Run: headless pygame with SDL's dummy video driver; simulated clock (each Clock.tick advances the game by its frame time, no real sleeping); random seed 0; keys injected as events and as key.get_pressed() state; mouse plan: one left click at the window centre at the start of phase 2, then a move to the lower-right quarter at the start of phase 3.
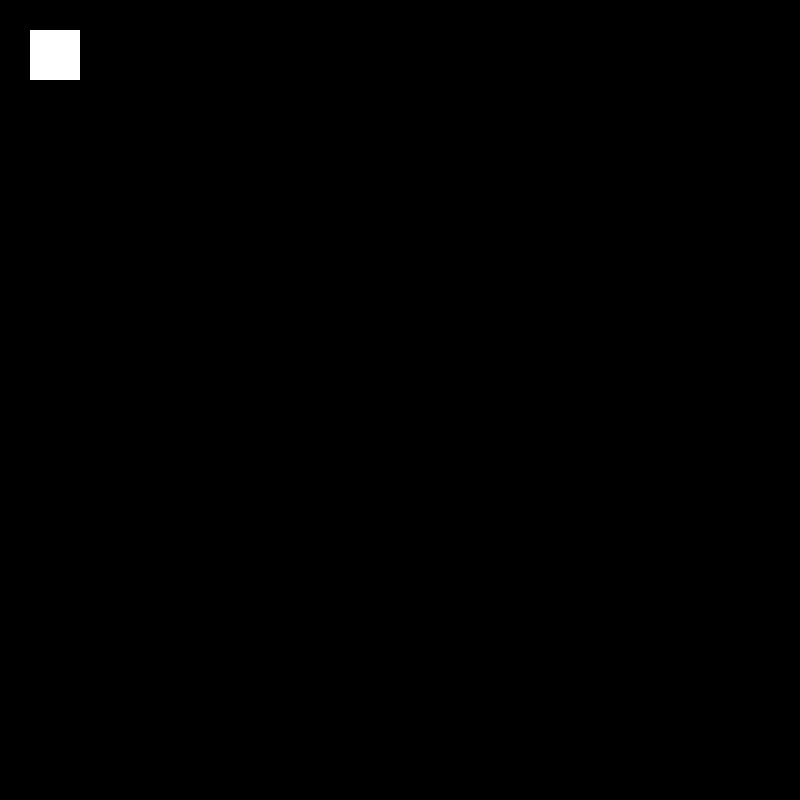
Frame 1 of 4 · flips 1–60 · no input
Frame 2 of 4 · flips 61–180 · clicked the window centre · tapped SPACE, RETURN · held RIGHT (→), D · screen unchanged from frame 1, image omitted
Frame 3 of 4 · flips 181–300 · moved the mouse to the lower-right quarter · held DOWN (↓), S · screen unchanged from frame 2, image omitted
Frame 4 of 4 · flips 301–420 · held LEFT (←), A, UP (↑), W · screen unchanged from frame 3, image omitted

The pygame program that drew these frames:

import pygame

pygame.init()


SCREEN = pygame.display.set_mode((800, 800))
pygame.display.set_caption("Testing")

RED = (255, 0, 0)
WHITE = (255, 255, 255)

def main():
    run = True
    COLOR = WHITE
    rect = pygame.Rect(30, 30, 50, 50)
    touching = False

    while run:
        for event in pygame.event.get():
            if event.type == pygame.QUIT:
                pygame.quit()
                quit()

            if rect.collidepoint(pygame.mouse.get_pos()):
                COLOR = RED
                touching = True
            else:
                COLOR = WHITE

            if event.type == pygame.MOUSEBUTTONDOWN and touching:
                pygame.quit()
                quit()
        
        pygame.draw.rect(SCREEN, COLOR, rect)
        pygame.display.update()

        

main()
